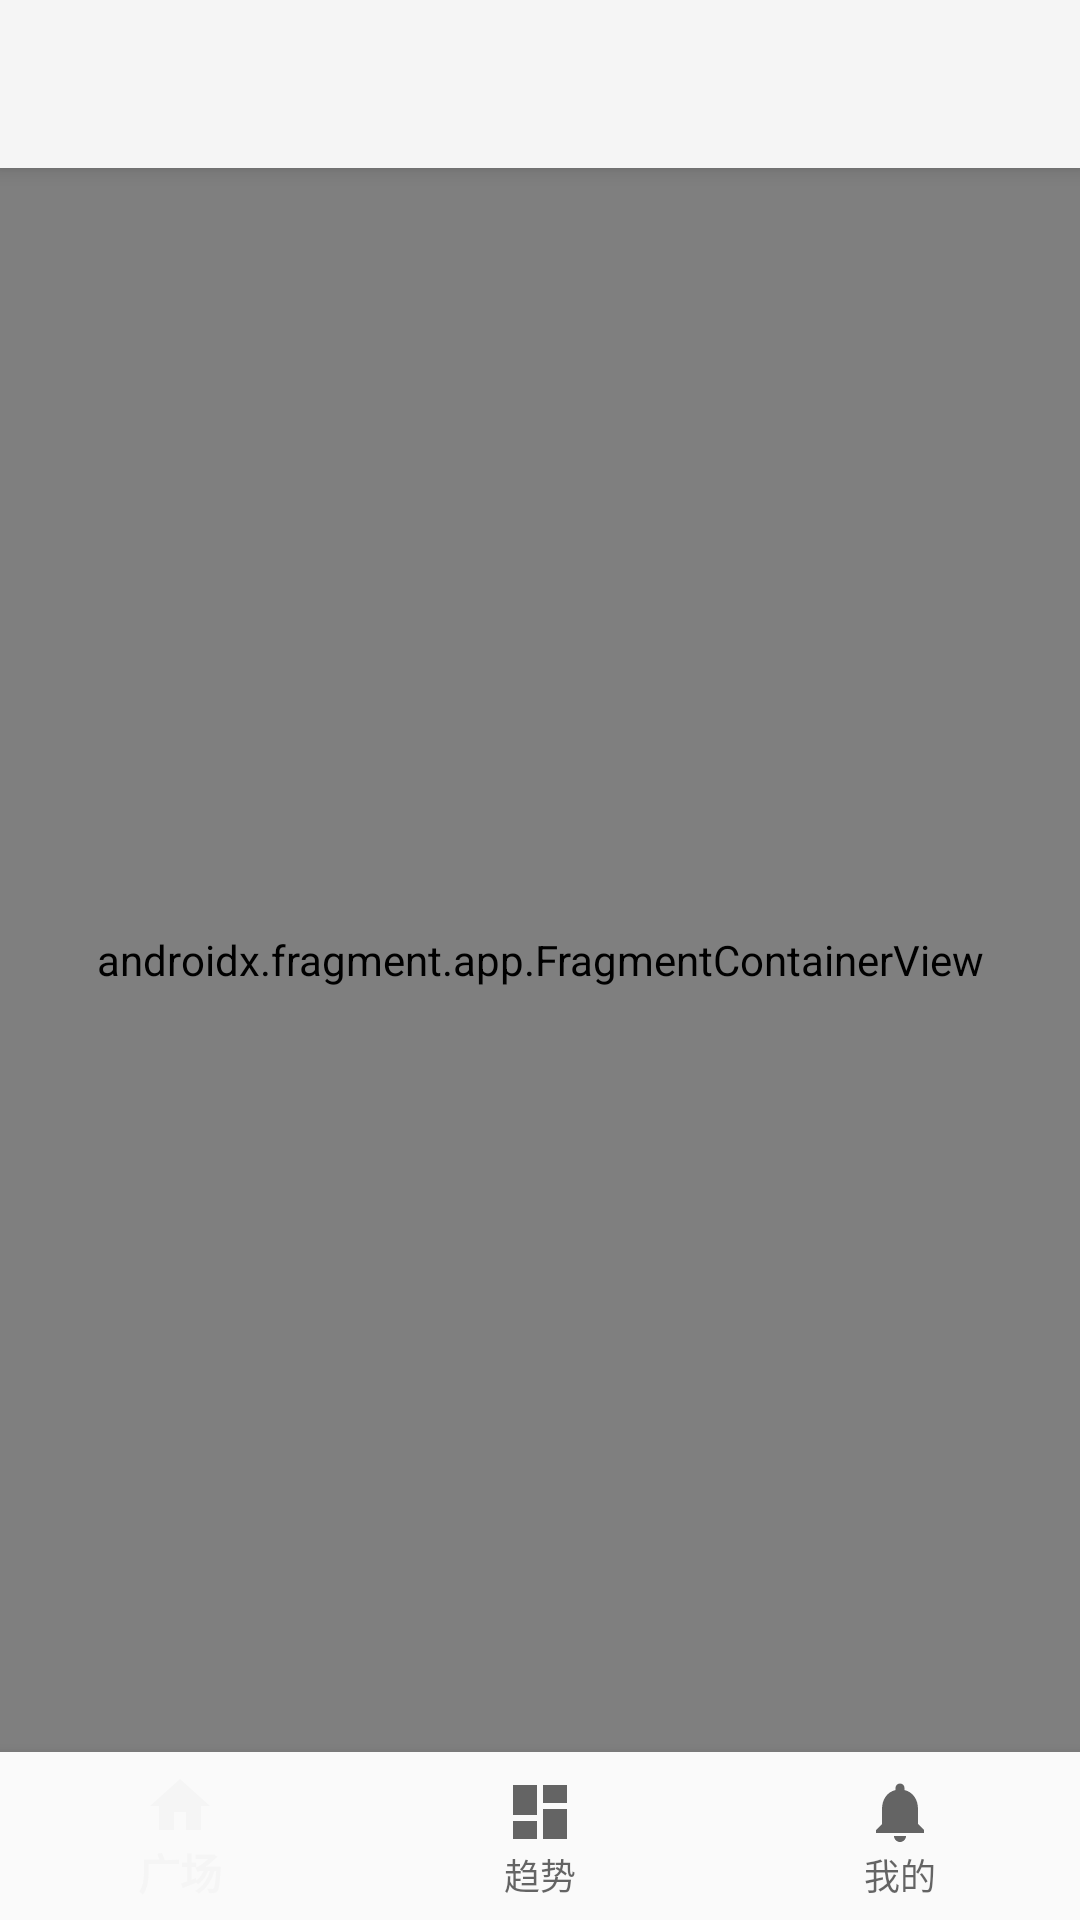

Reconstruct the res/layout file that produces this screen, plus the resources it refers to.
<!-- AndroidManifest.xml: application theme Theme.AppCompat.DayNight.NoActionBar -->
<!-- res/layout/activity_main.xml -->
<?xml version="1.0" encoding="utf-8"?>
<androidx.constraintlayout.widget.ConstraintLayout xmlns:android="http://schemas.android.com/apk/res/android"
    xmlns:app="http://schemas.android.com/apk/res-auto"
    xmlns:tools="http://schemas.android.com/tools"
    android:id="@+id/container"
    android:layout_width="match_parent"
    android:layout_height="match_parent">

    <androidx.appcompat.widget.Toolbar
        android:id="@+id/main_toolbar"
        android:layout_width="match_parent"
        android:layout_height="?attr/actionBarSize"
        android:background="?attr/colorPrimary"
        android:elevation="4dp"
        android:theme="@style/ThemeOverlay.AppCompat.ActionBar"
        app:popupTheme="@style/ThemeOverlay.AppCompat.Light"
        tools:ignore="MissingConstraints" />

    <androidx.fragment.app.FragmentContainerView
        android:id="@+id/nav_host_fragment_activity_main"
        android:name="androidx.navigation.fragment.NavHostFragment"
        android:layout_width="match_parent"
        android:layout_height="match_parent"
        app:defaultNavHost="true"
        app:layout_constraintBottom_toTopOf="@id/nav_view"
        app:layout_constraintLeft_toLeftOf="parent"
        app:layout_constraintRight_toRightOf="parent"
        app:navGraph="@navigation/mobile_navigation" />

    <com.google.android.material.bottomnavigation.BottomNavigationView
        android:id="@+id/nav_view"
        android:layout_width="0dp"
        android:layout_height="wrap_content"
        android:background="?android:attr/windowBackground"
        app:layout_constraintBottom_toBottomOf="parent"
        app:layout_constraintLeft_toLeftOf="parent"
        app:layout_constraintRight_toRightOf="parent"
        app:menu="@menu/bottom_nav_menu" />

</androidx.constraintlayout.widget.ConstraintLayout>
<!-- resources referenced by this layout -->
<resources>

</resources>
